Run: headless pygame with SDL's dummy video driver; simulated clock (each Clock.tick advances the game by its frame time, no real sleeping); random seed 0; keys injected as events and as key.get_pressed() state; no mouse input.
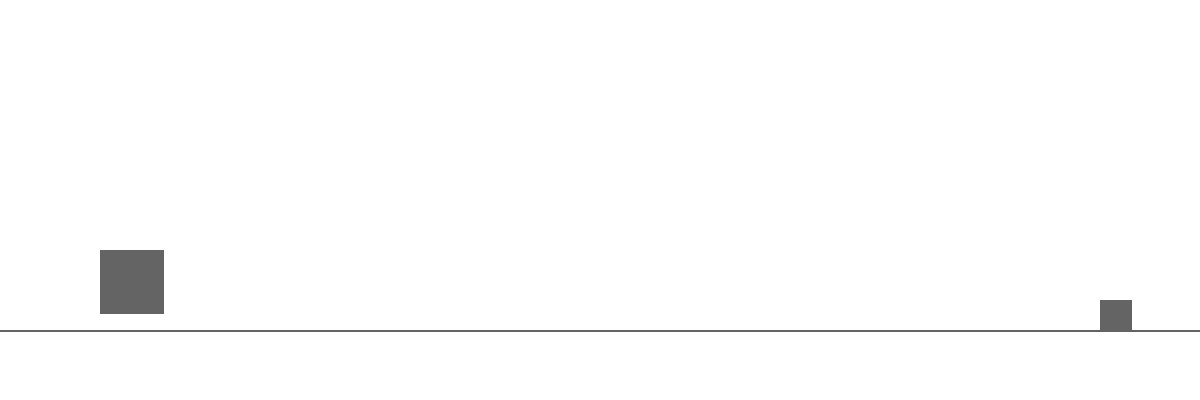
Frame 1 of 4 · flips 1–60 · no input
Frame 2 of 4 · flips 61–180 · tapped SPACE, RETURN · held RIGHT (→), D · screen unchanged from frame 1, image omitted
Frame 3 of 4 · flips 181–300 · held DOWN (↓), S · screen unchanged from frame 2, image omitted
Frame 4 of 4 · flips 301–420 · held LEFT (←), A, UP (↑), W · screen unchanged from frame 3, image omitted

The pygame program that drew these frames:

# -*- coding: utf-8 -*-
"""
Spyder Editor

This is a temporary script file.
"""

import pygame

pygame.init()

screen = pygame.display.set_mode((1200, 400))

dino_rect = pygame.Rect(100, 250, 64, 64)
#Code for cactus_rect here as mentioned in screen
cactus_rect =pygame.Rect(1100,300,32,32)
ground_rect = pygame.Rect(0, 330, 1200, 2)

while True:
    screen.fill((255, 255, 255))
    for event in pygame.event.get():
        if event.type == pygame.QUIT:
            pygame.quit()
           

    pygame.draw.rect(screen, (100, 100, 100), dino_rect)
    pygame.draw.rect(screen, (100, 100, 100), cactus_rect)  # Replace the "--" in the code with the relevant information
    pygame.draw.rect(screen, (100, 100, 100), ground_rect)

    pygame.display.update()
    
    
